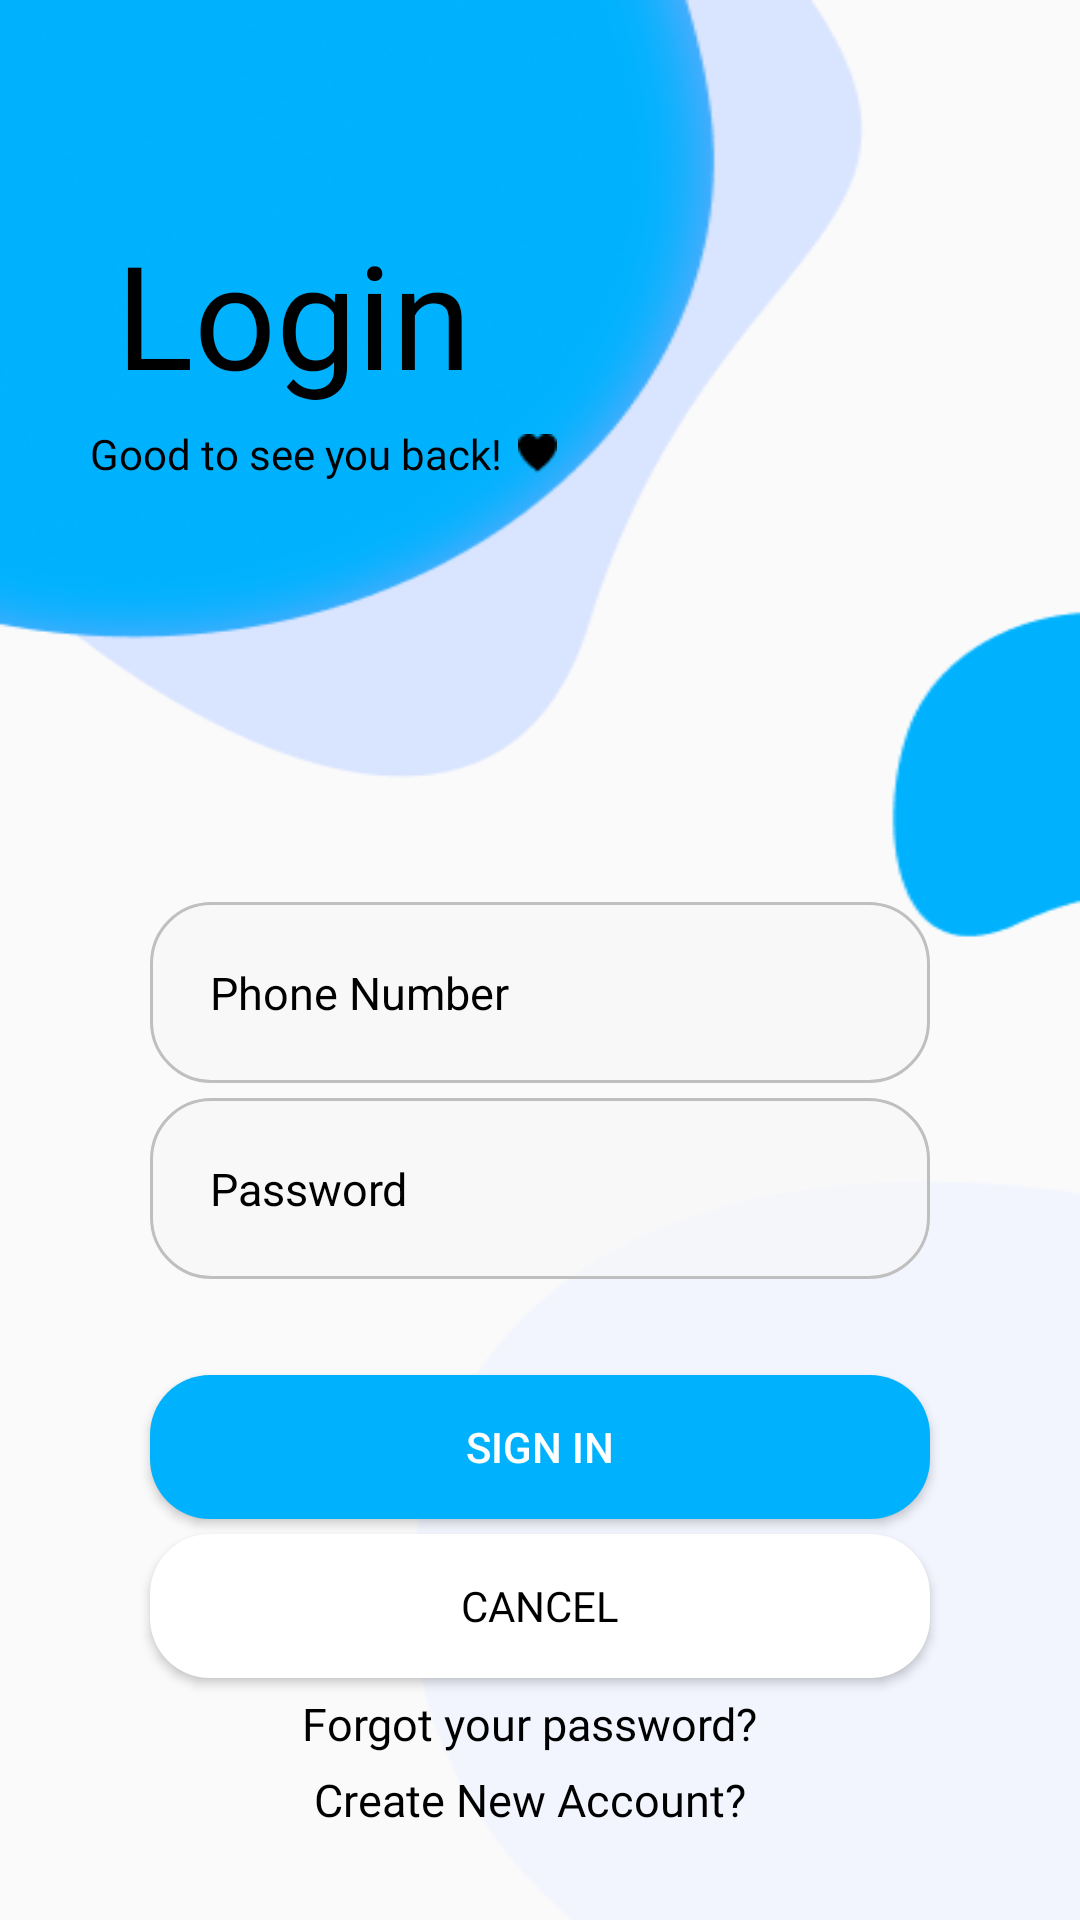

Here is an Android app screen rendered from its layout file. Give the layout XML and the strings, colors and styles it references.
<!-- AndroidManifest.xml: application theme Theme.Shoppie -->
<!-- res/layout/activity_login.xml -->
<?xml version="1.0" encoding="utf-8"?>
<androidx.constraintlayout.widget.ConstraintLayout xmlns:android="http://schemas.android.com/apk/res/android"
    xmlns:app="http://schemas.android.com/apk/res-auto"
    xmlns:tools="http://schemas.android.com/tools"
    android:id="@+id/main"
    android:layout_width="match_parent"
    android:layout_height="match_parent"
    android:background="@drawable/background_login_screen"
    tools:context=".LoginActivity">


    <ImageView
        android:id="@+id/imageView3"
        android:layout_width="13dp"
        android:layout_height="13dp"
        android:layout_marginStart="5dp"
        android:layout_marginBottom="3dp"
        android:src="@drawable/heart_icon"
        app:layout_constraintBottom_toBottomOf="@+id/good_to_see_you_text"
        app:layout_constraintStart_toEndOf="@+id/good_to_see_you_text"
        app:layout_constraintTop_toTopOf="@+id/good_to_see_you_text"
        app:layout_constraintVertical_bias="1.0" />

    <TextView
        android:id="@+id/login"
        android:layout_width="wrap_content"
        android:layout_height="wrap_content"
        android:layout_marginBottom="5dp"
        android:fontFamily="@font/raleway_semibold"
        android:text="@string/login"
        android:textColor="@color/black"
        android:textSize="48sp"
        app:layout_constraintBottom_toTopOf="@+id/good_to_see_you_text"
        app:layout_constraintEnd_toEndOf="@+id/good_to_see_you_text"
        app:layout_constraintHorizontal_bias="0.789"
        app:layout_constraintStart_toStartOf="parent" />

    <EditText
        android:id="@+id/password_text"
        android:layout_width="match_parent"
        android:layout_height="wrap_content"

        android:layout_marginLeft="50dp"
        android:layout_marginTop="5dp"
        android:layout_marginRight="50dp"
        android:background="@drawable/rounded_corner"
        android:hint="@string/password"
        android:inputType="textPassword"
        android:padding="20dp"
        android:textColor="@color/black"
        android:textColorHint="@color/black"
        android:textSize="15sp"
        app:layout_constraintEnd_toEndOf="@+id/email_phone_Number_text"
        app:layout_constraintStart_toStartOf="@+id/email_phone_Number_text"
        app:layout_constraintTop_toBottomOf="@+id/email_phone_Number_text" />

    <TextView
        android:id="@+id/good_to_see_you_text"
        android:layout_width="wrap_content"
        android:layout_height="wrap_content"
        android:layout_marginStart="30dp"
        android:layout_marginBottom="140dp"
        android:fontFamily="@font/nunito_sans_light"
        android:text="@string/good_to_see_you_back"
        android:textColor="@color/black"
        app:layout_constraintBottom_toTopOf="@+id/guideline3"
        app:layout_constraintEnd_toStartOf="@+id/imageView3"
        app:layout_constraintStart_toStartOf="parent" />

    <EditText
        android:id="@+id/email_phone_Number_text"
        android:layout_width="match_parent"
        android:layout_height="wrap_content"
        android:layout_marginLeft="50dp"
        android:layout_marginRight="50dp"
        android:background="@drawable/rounded_corner"
        android:hint="@string/email_phone_number"
        android:padding="20dp"
        android:textColor="@color/black"
        android:textColorHint="@color/black"
        android:textSize="15sp"
        app:layout_constraintEnd_toEndOf="parent"
        app:layout_constraintStart_toStartOf="parent"
        app:layout_constraintTop_toBottomOf="@id/guideline3" />

    <Button
        android:id="@+id/sign_in_btn"
        android:layout_width="match_parent"
        android:layout_height="wrap_content"
        android:layout_marginLeft="50dp"

        android:layout_marginTop="32dp"
        android:layout_marginRight="50dp"
        android:background="@drawable/btn_splash"
        android:clickable="true"
        android:focusable="true"
        android:text="@string/sign_in"
        android:textAlignment="center"
        android:textColor="@color/white"
        android:textColorHighlight="@color/primary_color"
        android:textColorLink="#00B2FE"
        app:iconTint="#CDDC39"
        app:layout_constraintEnd_toEndOf="@+id/password_text"
        app:layout_constraintHorizontal_bias="0.533"
        app:layout_constraintStart_toStartOf="@+id/password_text"
        app:layout_constraintTop_toBottomOf="@+id/password_text"
        app:rippleColor="#00BCD4"
        app:strokeColor="#B21B1B" />

    <Button
        android:id="@+id/btnCancleLogin"
        android:layout_width="match_parent"
        android:layout_height="wrap_content"
        android:layout_marginLeft="50dp"
        android:layout_marginTop="5dp"
        android:layout_marginRight="50dp"
        android:background="@drawable/btn_white"
        android:clickable="true"
        android:focusable="true"
        android:fontFamily="@font/raleway_semibold"
        android:text="@string/cancel"
        android:textAlignment="center"
        android:textColor="@color/black"
        app:iconTint="#CDDC39"
        app:layout_constraintEnd_toEndOf="@+id/sign_in_btn"
        app:layout_constraintStart_toStartOf="@+id/sign_in_btn"
        app:layout_constraintTop_toBottomOf="@+id/sign_in_btn" />

    <TextView
        android:id="@+id/textView"
        android:layout_width="wrap_content"
        android:layout_height="wrap_content"
        android:layout_marginTop="5dp"
        android:fontFamily="@font/poppins"
        android:text="@string/forgot_your_password"
        android:textColor="@color/black"
        android:textSize="15sp"
        app:layout_constraintEnd_toEndOf="@+id/btnCancleLogin"
        app:layout_constraintHorizontal_bias="0.496"
        app:layout_constraintStart_toStartOf="@+id/btnCancleLogin"
        app:layout_constraintTop_toBottomOf="@+id/btnCancleLogin" />

    <androidx.constraintlayout.widget.Guideline
        android:id="@+id/guideline3"
        android:layout_width="wrap_content"
        android:layout_height="wrap_content"
        android:orientation="horizontal"
        app:layout_constraintGuide_percent="0.47" />

    <TextView
        android:id="@+id/CA_txt"
        android:layout_width="wrap_content"
        android:layout_height="wrap_content"
        android:text="Create New Account?"
        android:textColor="@color/black"
        android:fontFamily="@font/poppins"
        android:layout_marginTop="5dp"
        android:textSize="15sp"
        app:layout_constraintEnd_toEndOf="@+id/textView"
        app:layout_constraintStart_toStartOf="@+id/textView"
        app:layout_constraintTop_toBottomOf="@+id/textView" />


</androidx.constraintlayout.widget.ConstraintLayout>
<!-- resources referenced by this layout -->
<resources>
  <color name="black">#FF000000</color>
  <color name="primary_color">#00B2FE</color>
  <color name="white">#FFFFFFFF</color>
  <!-- drawable background_login_screen: png bitmap (drawable, 32850 bytes) -->
  <!-- drawable btn_splash (drawable) -->
  <?xml version="1.0" encoding="utf-8"?>
  <shape xmlns:android="http://schemas.android.com/apk/res/android"
      android:shape="rectangle">
      <corners android:radius="20dp"/> 
      <solid android:color="@color/primary_color"/> 
  </shape>
  <!-- drawable btn_white (drawable) -->
  <?xml version="1.0" encoding="utf-8"?>
  <shape xmlns:android="http://schemas.android.com/apk/res/android"
      android:shape="rectangle">
      <corners android:radius="20dp"/> 
      <solid android:color="#FFFFFF"/> 
  </shape>
  <!-- drawable heart_icon: png bitmap (drawable, 227 bytes) -->
  <!-- drawable rounded_corner (drawable) -->
  <?xml version="1.0" encoding="utf-8"?>
  <shape xmlns:android="http://schemas.android.com/apk/res/android"
      android:shape="rectangle">
  
      <stroke android:width="1dp" android:color="@color/black" />
      <solid android:color="#8BF8F8F8" />
      <size android:width="30dp"/>
      <size android:height="30dp"/>
      <corners android:radius="20dp" />
      <stroke android:color="@color/dark_grey"/>
  
  
  
  </shape>
  <string name="cancel">Cancel</string>
  <string name="email_phone_number">Phone Number</string>
  <string name="forgot_your_password">Forgot your password?</string>
  <string name="good_to_see_you_back">Good to see you back!</string>
  <string name="login">Login</string>
  <string name="password">Password</string>
  <string name="sign_in">Sign In</string>
  <style name="Theme.Shoppie" parent="Base.Theme.Shoppie" />
  <color name="dark_grey">#BFBFBF</color>
  <style name="Base.Theme.Shoppie" parent="Theme.AppCompat.Light.NoActionBar">
          
          <item name="colorPrimary">@color/primary_color</item>
  
      </style>
</resources>
